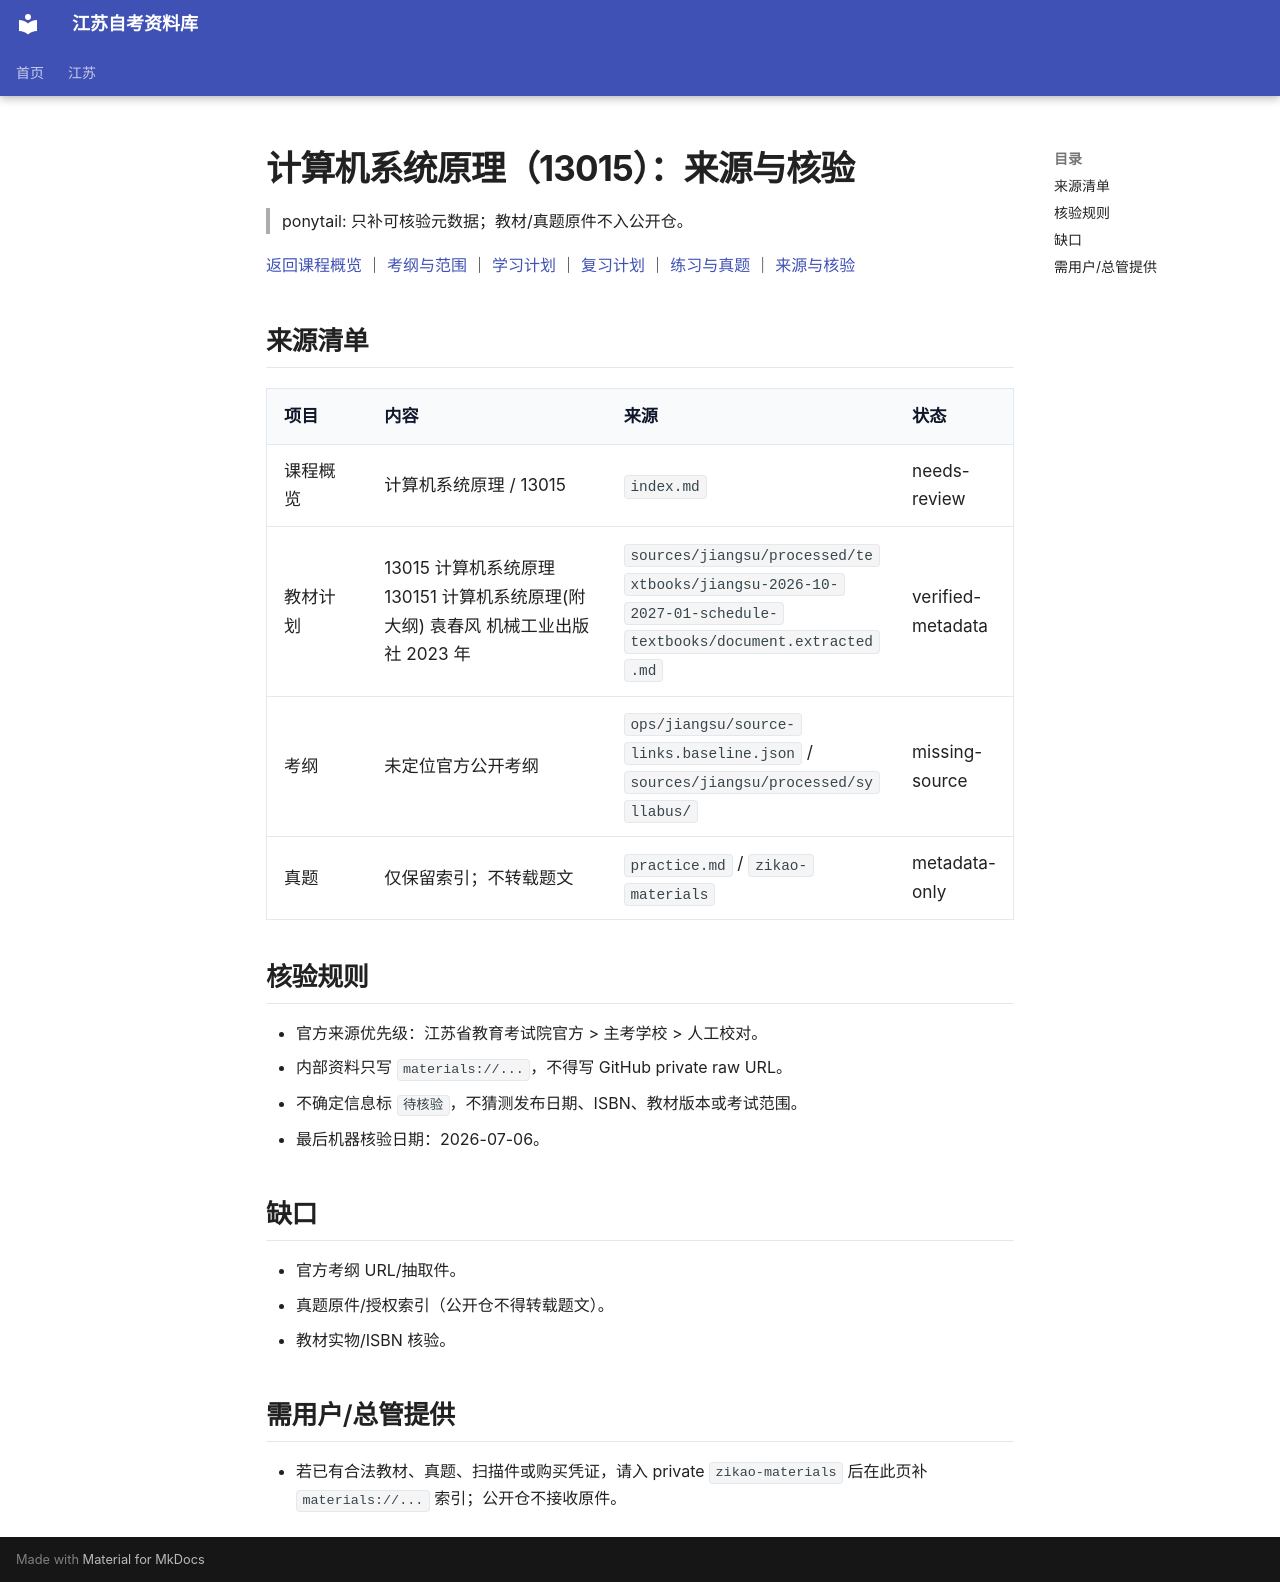

repository: SuperCatQR/jiangsu-zikao-aio · page: jiangsu/courses/13015/sources/index.html · generator: mkdocs

# 计算机系统原理（13015）：来源与核验

> ponytail: 只补可核验元数据；教材/真题原件不入公开仓。

[返回课程概览](index.md) ｜ [考纲与范围](syllabus.md) ｜ [学习计划](plan.md) ｜ [复习计划](review.md) ｜ [练习与真题](practice.md) ｜ [来源与核验](sources.md)

## 来源清单

| 项目 | 内容 | 来源 | 状态 |
| --- | --- | --- | --- |
| 课程概览 | 计算机系统原理 / 13015 | `index.md` | needs-review |
| 教材计划 | 13015   计算机系统原理        130151   计算机系统原理(附大纲)         袁春风       机械工业出版社      2023 年 | `sources/jiangsu/processed/textbooks/jiangsu-2026-10-2027-01-schedule-textbooks/document.extracted.md` | verified-metadata |
| 考纲 | 未定位官方公开考纲 | `ops/jiangsu/source-links.baseline.json` / `sources/jiangsu/processed/syllabus/` | missing-source |
| 真题 | 仅保留索引；不转载题文 | `practice.md` / `zikao-materials` | metadata-only |

## 核验规则

- 官方来源优先级：江苏省教育考试院官方 > 主考学校 > 人工校对。
- 内部资料只写 `materials://...`，不得写 GitHub private raw URL。
- 不确定信息标 `待核验`，不猜测发布日期、ISBN、教材版本或考试范围。
- 最后机器核验日期：2026-07-06。

## 缺口

- 官方考纲 URL/抽取件。
- 真题原件/授权索引（公开仓不得转载题文）。
- 教材实物/ISBN 核验。

## 需用户/总管提供

- 若已有合法教材、真题、扫描件或购买凭证，请入 private `zikao-materials` 后在此页补 `materials://...` 索引；公开仓不接收原件。
